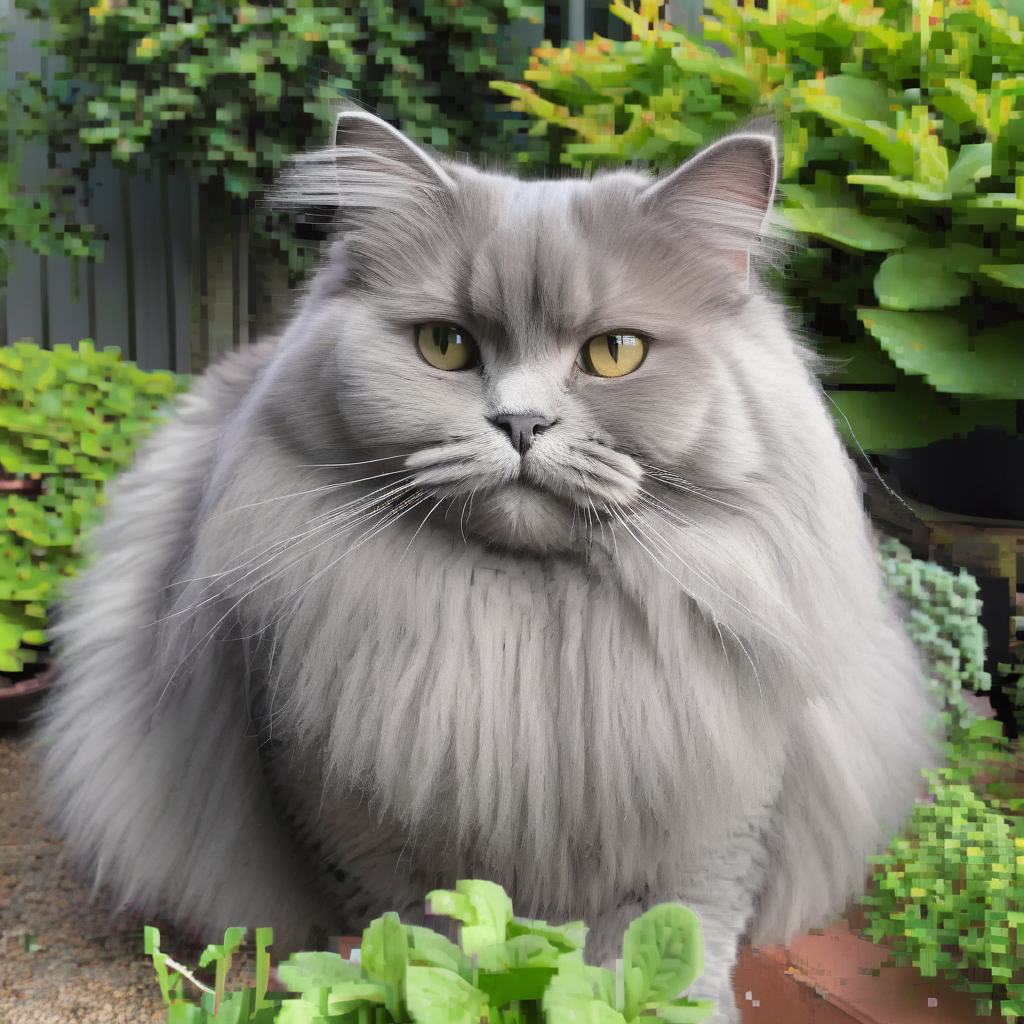
Generation parameters embedded in this image by AUTOMATIC1111 Stable Diffusion web UI or a fork of it (Forge, ...) (PNG 'parameters' text chunk):
british long hair cat, grey, chubby, in the garden <lora:pixel-art-xl-v1.1:1>
Steps: 20, Sampler: DPM++ 2M Karras, CFG scale: 7, Seed: 13798859, Size: 1024x1024, Model hash: e6bb9ea85b, Model: sdXL_v10VAEFix, Lora hashes: "pixel-art-xl-v1.1: dbe5cdf5f8f4", Version: v1.7.0